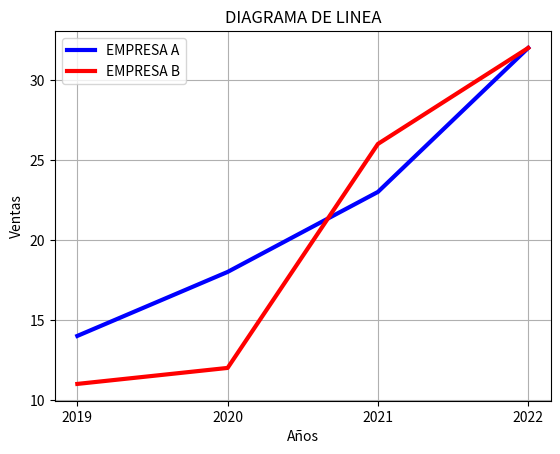

Source code (Python):
#El programa generará una ventana con un gráfico de líneas que permite comparar visualmente el desempeño
#de ambas empresas. La Empresa A (línea azul) parte de ventas más altas en 2019, pero la Empresa B (línea roja)
#muestra un crecimiento más acelerado, alcanzando las mismas ventas que A en 2022.


#Librería
import matplotlib.pyplot as plt

#Datos
years=[2019,2020,2021,2022]
sales_a=[14,18,23,32]
sales_b=[11,12,26,32]

#Configurar las características del grafico
plt.plot(years,sales_a,color='blue',linewidth=3,label='EMPRESA A')
plt.plot(years,sales_b,color='red',linewidth=3,label='EMPRESA B')

#Definir titulo y nombre de ejes
plt.title("DIAGRAMA DE LINEA")
plt.ylabel('Ventas')
plt.xlabel('Años')
plt.xticks(years)

#Mostrar leyenda, cuadricula y figura
plt.legend()
plt.grid()
plt.show()
